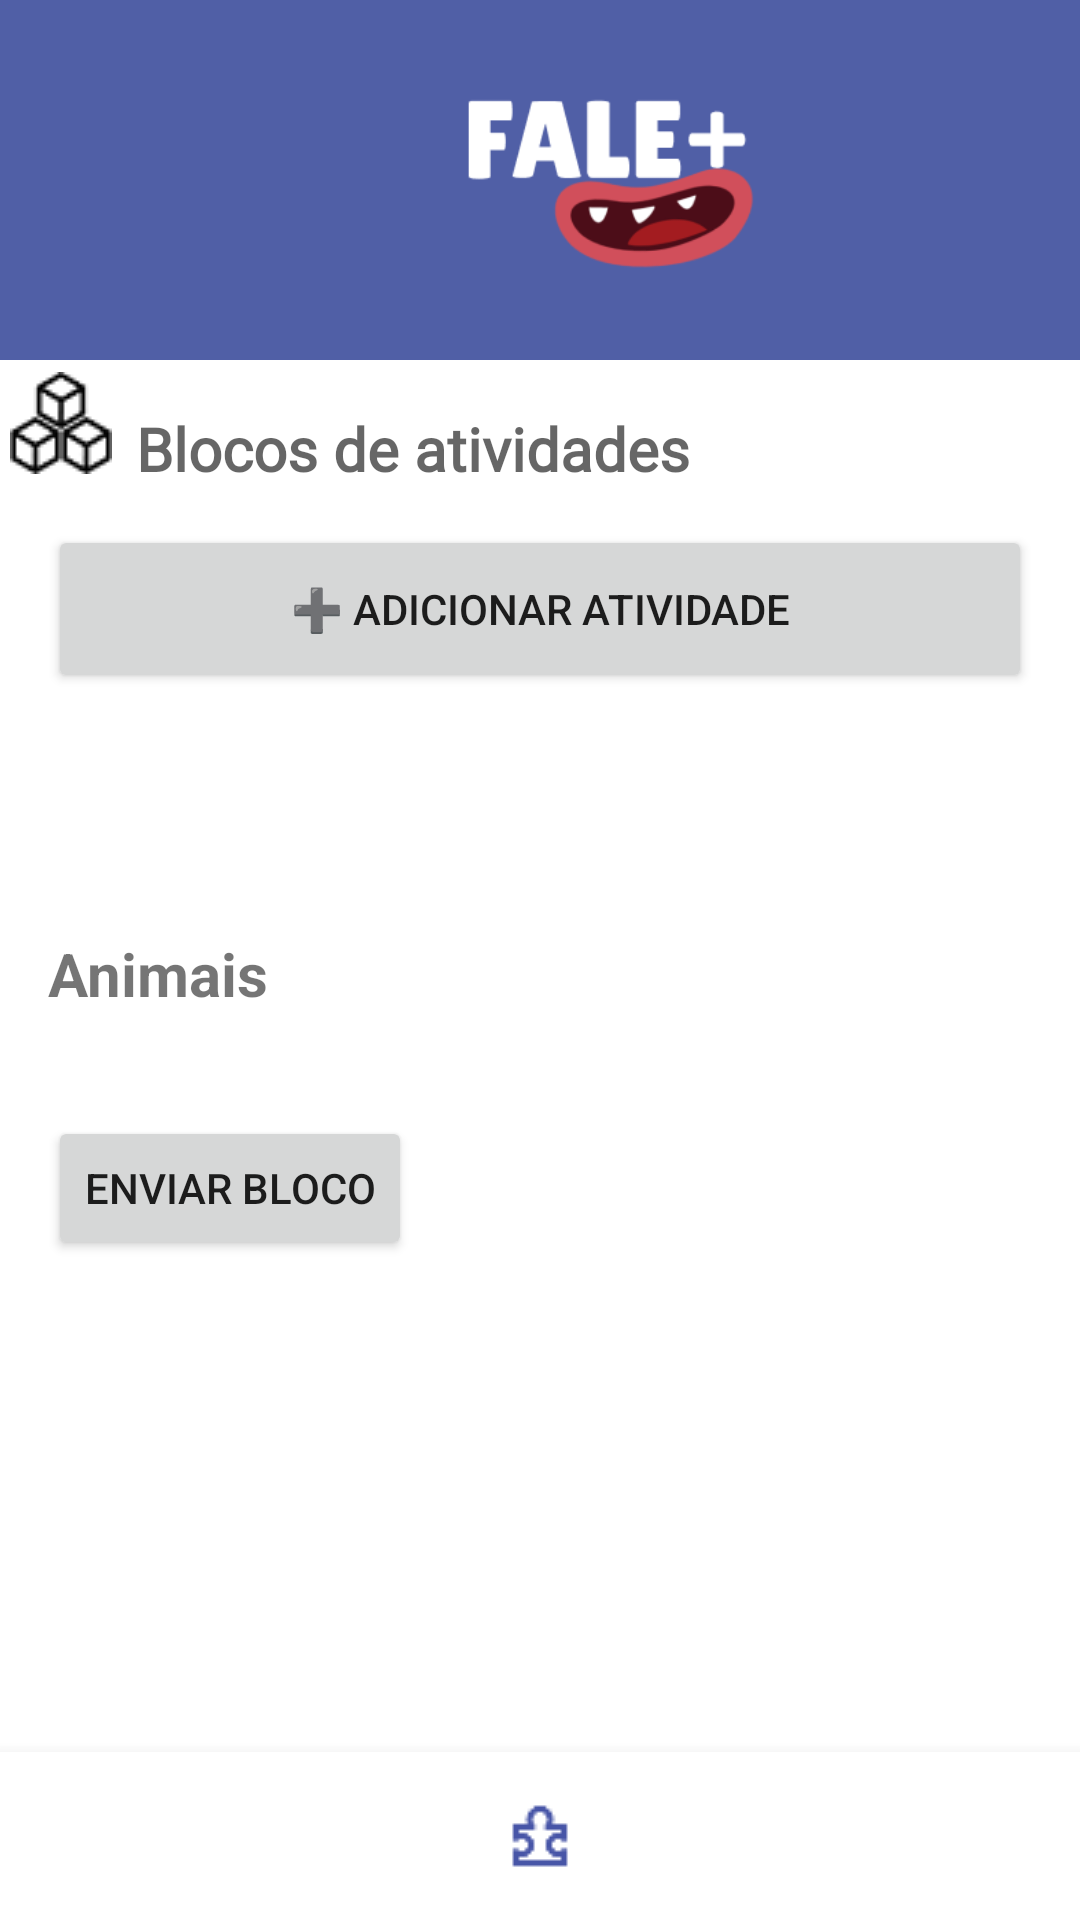

Produce the Android XML layout that renders to this screen, including the resource entries it uses.
<!-- AndroidManifest.xml: application theme Theme.Fale -->
<!-- res/layout/activity_blocos.xml -->
<?xml version="1.0" encoding="utf-8"?>
<androidx.constraintlayout.widget.ConstraintLayout
    xmlns:android="http://schemas.android.com/apk/res/android"
    xmlns:app="http://schemas.android.com/apk/res-auto"
    xmlns:tools="http://schemas.android.com/tools"
    android:layout_width="match_parent"
    android:layout_height="match_parent">

    <include
        android:id="@+id/cabecalho"
        layout="@layout/activity_cabecalho_model"/>


    <TextView
        android:id="@+id/txtTitulo"
        android:layout_width="wrap_content"
        android:layout_height="wrap_content"

        android:layout_marginTop="136dp"
        android:fontFamily="@font/lilita_oone"
        android:text="Blocos de atividades"
        android:textAppearance="@style/TextAppearance.AppCompat.Display4"
        android:textSize="20sp"
        android:textStyle="bold"
        app:layout_constraintEnd_toEndOf="parent"
        app:layout_constraintHorizontal_bias="0.259"
        app:layout_constraintStart_toStartOf="parent"
        app:layout_constraintTop_toTopOf="parent" />

    <Button
        android:id="@+id/btnAdicionarAtividade"
        android:layout_width="0dp"
        android:layout_height="56dp"
        android:layout_marginHorizontal="16dp"
        android:layout_marginTop="12dp"
        android:text="➕ Adicionar atividade"
        app:layout_constraintEnd_toEndOf="parent"
        app:layout_constraintStart_toStartOf="parent"
        app:layout_constraintTop_toBottomOf="@id/txtTitulo" />

    <androidx.cardview.widget.CardView
        android:id="@+id/cardAnimais"
        android:layout_width="0dp"
        android:layout_height="wrap_content"
        android:layout_margin="16dp"
        app:cardCornerRadius="16dp"
        app:cardElevation="4dp"
        app:layout_constraintBottom_toTopOf="@+id/linearLayout"
        app:layout_constraintEnd_toEndOf="parent"
        app:layout_constraintHorizontal_bias="0.0"
        app:layout_constraintStart_toStartOf="parent"
        app:layout_constraintTop_toTopOf="parent"
        app:layout_constraintVertical_bias="0.943">

    </androidx.cardview.widget.CardView>

    <LinearLayout
        android:id="@+id/linearLayout"
        android:layout_width="match_parent"
        android:layout_height="wrap_content"
        android:layout_marginTop="117dp"
        android:orientation="vertical"
        android:padding="16dp"
        app:layout_constraintStart_toStartOf="parent"
        app:layout_constraintTop_toBottomOf="@+id/btnAdicionarAtividade"
        tools:ignore="MissingConstraints">

        <Button
            android:id="@+id/btnEnviarAnimais"
            android:layout_width="wrap_content"
            android:layout_height="wrap_content"
            android:layout_marginTop="8dp"
            android:text="Enviar bloco" />


    </LinearLayout>

    <ImageView
        android:id="@+id/imageView7"
        android:layout_width="wrap_content"
        android:layout_height="wrap_content"
        android:layout_marginTop="124dp"
        android:layout_marginEnd="8dp"
        app:layout_constraintEnd_toStartOf="@+id/txtTitulo"
        app:layout_constraintTop_toTopOf="parent"
        app:srcCompat="@drawable/blocos_preto"
        tools:ignore="MissingConstraints" />

    <TextView
        android:layout_width="0dp"
        android:layout_height="wrap_content"
        android:layout_marginStart="16dp"
        android:layout_marginTop="80dp"
        android:text="Animais"
        android:textSize="20sp"
        android:textStyle="bold"
        app:layout_constraintStart_toStartOf="parent"
        app:layout_constraintTop_toBottomOf="@+id/btnAdicionarAtividade"
        tools:ignore="MissingConstraints" />

    <com.google.android.material.bottomnavigation.BottomNavigationView
        android:id="@+id/bottom_navigation"
        android:layout_width="match_parent"
        android:layout_height="wrap_content"
        android:background="#FFFFFF"
        android:elevation="8dp"
        app:itemIconTint="#4755A7"
        app:itemTextColor="#4755A7"
        app:labelVisibilityMode="unlabeled"
        app:layout_constraintBottom_toBottomOf="parent"
        app:layout_constraintEnd_toEndOf="parent"
        app:layout_constraintHorizontal_bias="1.0"
        app:layout_constraintStart_toStartOf="parent"
        app:menu="@menu/bottom_nav_menu"
        tools:ignore="BottomNavigationIssues" />

</androidx.constraintlayout.widget.ConstraintLayout>
<!-- res/layout/activity_cabecalho_model.xml (included above) -->
<?xml version="1.0" encoding="utf-8"?>
<androidx.constraintlayout.widget.ConstraintLayout
    xmlns:android="http://schemas.android.com/apk/res/android"
    xmlns:app="http://schemas.android.com/apk/res-auto"
    android:layout_width="match_parent"
    android:layout_height="120dp"
    android:background="@drawable/cabecalho_model"
    android:padding="16dp">

    <ImageView
        android:id="@+id/img_logo"
        android:layout_width="146dp"
        android:layout_height="119dp"
        android:layout_gravity="center_vertical"
        android:layout_marginStart="116dp"
        android:contentDescription="@null"
        android:src="@drawable/logo"
        app:layout_constraintBottom_toBottomOf="parent"
        app:layout_constraintStart_toStartOf="parent"
        app:layout_constraintTop_toTopOf="parent"
        app:layout_constraintVertical_bias="0.483" />


</androidx.constraintlayout.widget.ConstraintLayout>
<!-- resources referenced by this layout -->
<resources>
  <!-- drawable blocos_preto: png bitmap (drawable, 591 bytes) -->
  <!-- drawable cabecalho_model (drawable) -->
  <?xml version="1.0" encoding="utf-8"?>
  <shape xmlns:android="http://schemas.android.com/apk/res/android"
      android:shape="rectangle">
      <solid android:color="#505FA6"/>
      <size
          android:width="411dp"
          android:height="119dp"/>
  </shape>
  <!-- drawable logo: png bitmap (drawable, 9404 bytes) -->
  <style name="Theme.Fale" parent="Theme.MaterialComponents.DayNight.NoActionBar">
          
          <item name="colorPrimary">@color/purple_500</item>
          <item name="colorPrimaryVariant">@color/purple_700</item>
          <item name="colorOnPrimary">@color/white</item>
          
          <item name="colorSecondary">@color/teal_200</item>
          <item name="colorSecondaryVariant">@color/teal_700</item>
          <item name="colorOnSecondary">@color/black</item>
          
          <item name="android:statusBarColor">?attr/colorPrimaryVariant</item>
          
      </style>
  <color name="purple_500">#FF6200EE</color>
  <color name="purple_700">#FF3700B3</color>
  <color name="white">#FFFFFFFF</color>
  <color name="teal_200">#FF03DAC5</color>
  <color name="teal_700">#FF018786</color>
  <color name="black">#FF000000</color>
</resources>
